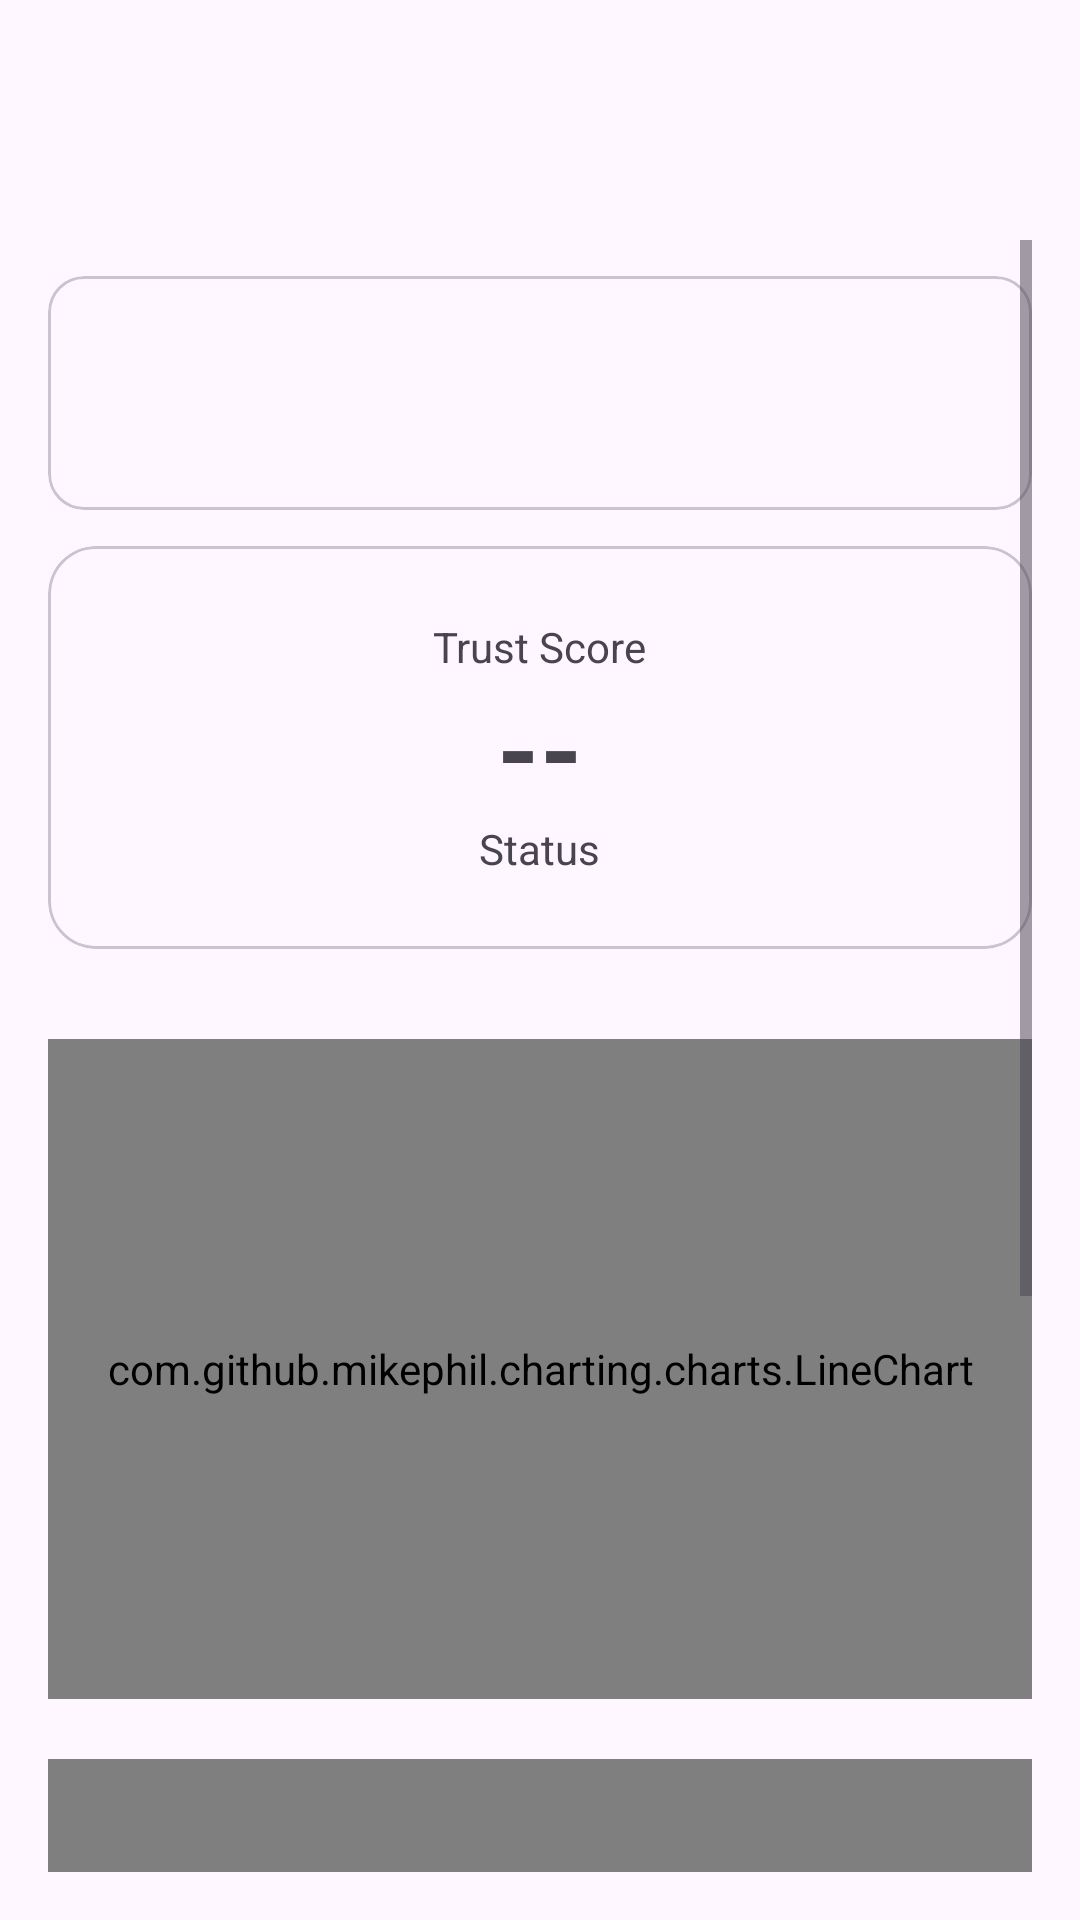

The Android layout XML behind this screen, and the referenced resources:
<!-- AndroidManifest.xml: application theme Theme.Pricetrust -->
<!-- res/layout/activity_result.xml -->
<?xml version="1.0" encoding="utf-8"?>
<LinearLayout xmlns:android="http://schemas.android.com/apk/res/android"
    xmlns:app="http://schemas.android.com/apk/res-auto"
    android:orientation="vertical"
    android:layout_width="match_parent"
    android:layout_height="match_parent">

    
    <com.google.android.material.appbar.MaterialToolbar
        android:id="@+id/resultToolbar"
        android:title="Analysis Result"
        android:layout_width="match_parent"
        android:layout_height="wrap_content"/>

    
    <ScrollView
        android:layout_width="match_parent"
        android:layout_height="match_parent"
        android:padding="16dp">

        <LinearLayout
            android:orientation="vertical"
            android:layout_width="match_parent"
            android:layout_height="wrap_content">

            
            <com.google.android.material.card.MaterialCardView
                android:layout_marginTop="12dp"
                android:layout_width="match_parent"
                android:layout_height="wrap_content"
                app:cardCornerRadius="12dp">

                <LinearLayout
                    android:padding="16dp"
                    android:orientation="vertical"
                    android:layout_width="match_parent"
                    android:layout_height="wrap_content">

                    <TextView
                        android:id="@+id/tvProductName"
                        android:textSize="18sp"
                        android:textStyle="bold"
                        android:layout_width="wrap_content"
                        android:layout_height="wrap_content"/>

                    <TextView
                        android:id="@+id/tvProductPrice"
                        android:textSize="16sp"
                        android:layout_width="wrap_content"
                        android:layout_height="wrap_content"/>

                </LinearLayout>
            </com.google.android.material.card.MaterialCardView>

            
            <com.google.android.material.card.MaterialCardView
                android:id="@+id/cardTrustScore"
                android:layout_marginTop="12dp"
                android:layout_width="match_parent"
                android:layout_height="wrap_content"
                app:cardCornerRadius="16dp">

                <LinearLayout
                    android:gravity="center"
                    android:orientation="vertical"
                    android:padding="24dp"
                    android:layout_width="match_parent"
                    android:layout_height="wrap_content">

                    <TextView
                        android:text="Trust Score"
                        android:textSize="14sp"
                        android:layout_width="wrap_content"
                        android:layout_height="wrap_content"/>

                    <TextView
                        android:id="@+id/tvTrustScore"
                        android:text="--"
                        android:textSize="36sp"
                        android:textStyle="bold"
                        android:layout_width="wrap_content"
                        android:layout_height="wrap_content"/>

                    <ProgressBar
                        android:id="@+id/progressTrust"
                        android:visibility="gone"
                        android:layout_width="wrap_content"
                        android:layout_height="wrap_content"/>

                    <TextView
                        android:id="@+id/tvStatus"
                        android:text="Status"
                        android:layout_width="wrap_content"
                        android:layout_height="wrap_content"/>

                </LinearLayout>
            </com.google.android.material.card.MaterialCardView>

            
            <com.github.mikephil.charting.charts.LineChart
                android:id="@+id/priceChart"
                android:layout_width="match_parent"
                android:layout_height="220dp"
                android:layout_marginTop="30dp"/>

            
            <com.github.mikephil.charting.charts.BarChart
                android:id="@+id/barChart"
                android:layout_width="match_parent"
                android:layout_height="220dp"
                android:layout_marginTop="20dp"/>

            
            <com.google.android.material.card.MaterialCardView
                android:layout_marginTop="16dp"
                android:layout_width="match_parent"
                android:layout_height="wrap_content"
                app:cardCornerRadius="16dp"
                app:cardElevation="4dp">

                <LinearLayout
                    android:padding="16dp"
                    android:orientation="vertical"
                    android:layout_width="match_parent"
                    android:layout_height="wrap_content">

                    <TextView
                        android:text="Price Insights"
                        android:textStyle="bold"
                        android:textSize="16sp"
                        android:layout_marginBottom="12dp"
                        android:layout_width="wrap_content"
                        android:layout_height="wrap_content"/>

                    <LinearLayout
                        android:orientation="horizontal"
                        android:weightSum="3"
                        android:layout_width="match_parent"
                        android:layout_height="wrap_content">

                        
                        <LinearLayout
                            android:layout_weight="1"
                            android:orientation="vertical"
                            android:gravity="center"
                            android:layout_width="0dp"
                            android:layout_height="wrap_content">

                            <TextView
                                android:text="AVG"
                                android:textSize="12sp"
                                android:layout_width="wrap_content"
                                android:layout_height="wrap_content"/>

                            <TextView
                                android:id="@+id/tvAvg"
                                android:text="₹0"
                                android:textStyle="bold"
                                android:textColor="@color/primary"
                                android:layout_width="wrap_content"
                                android:layout_height="wrap_content"/>
                        </LinearLayout>

                        
                        <LinearLayout
                            android:layout_weight="1"
                            android:orientation="vertical"
                            android:gravity="center"
                            android:layout_width="0dp"
                            android:layout_height="wrap_content">

                            <TextView
                                android:text="MIN"
                                android:textSize="12sp"
                                android:layout_width="wrap_content"
                                android:layout_height="wrap_content"/>

                            <TextView
                                android:id="@+id/tvMin"
                                android:text="₹0"
                                android:textStyle="bold"
                                android:textColor="@color/trust_green"
                                android:layout_width="wrap_content"
                                android:layout_height="wrap_content"/>
                        </LinearLayout>

                        
                        <LinearLayout
                            android:layout_weight="1"
                            android:orientation="vertical"
                            android:gravity="center"
                            android:layout_width="0dp"
                            android:layout_height="wrap_content">

                            <TextView
                                android:text="MAX"
                                android:textSize="12sp"
                                android:layout_width="wrap_content"
                                android:layout_height="wrap_content"/>

                            <TextView
                                android:id="@+id/tvMax"
                                android:text="₹0"
                                android:textStyle="bold"
                                android:textColor="@color/trust_red"
                                android:layout_width="wrap_content"
                                android:layout_height="wrap_content"/>
                        </LinearLayout>

                    </LinearLayout>

                    
                    <TextView
                        android:id="@+id/tvDiff"
                        android:text="Difference"
                        android:textStyle="bold"
                        android:layout_marginTop="12dp"
                        android:layout_width="wrap_content"
                        android:layout_height="wrap_content"/>

                </LinearLayout>
            </com.google.android.material.card.MaterialCardView>

        </LinearLayout>

    </ScrollView>

</LinearLayout>
<!-- resources referenced by this layout -->
<resources>
  <color name="primary">#4F46E5</color>
  <color name="trust_green">#16A34A</color>
  <color name="trust_red">#DC2626</color>
  <style name="Theme.Pricetrust" parent="Theme.Material3.DayNight.NoActionBar">
          <item name="colorPrimary">@color/text_primary</item>
          <item name="colorSecondary">@color/text_secondary</item>
      </style>
  <color name="text_primary">#111827</color>
  <color name="text_secondary">#6B7280</color>
</resources>
